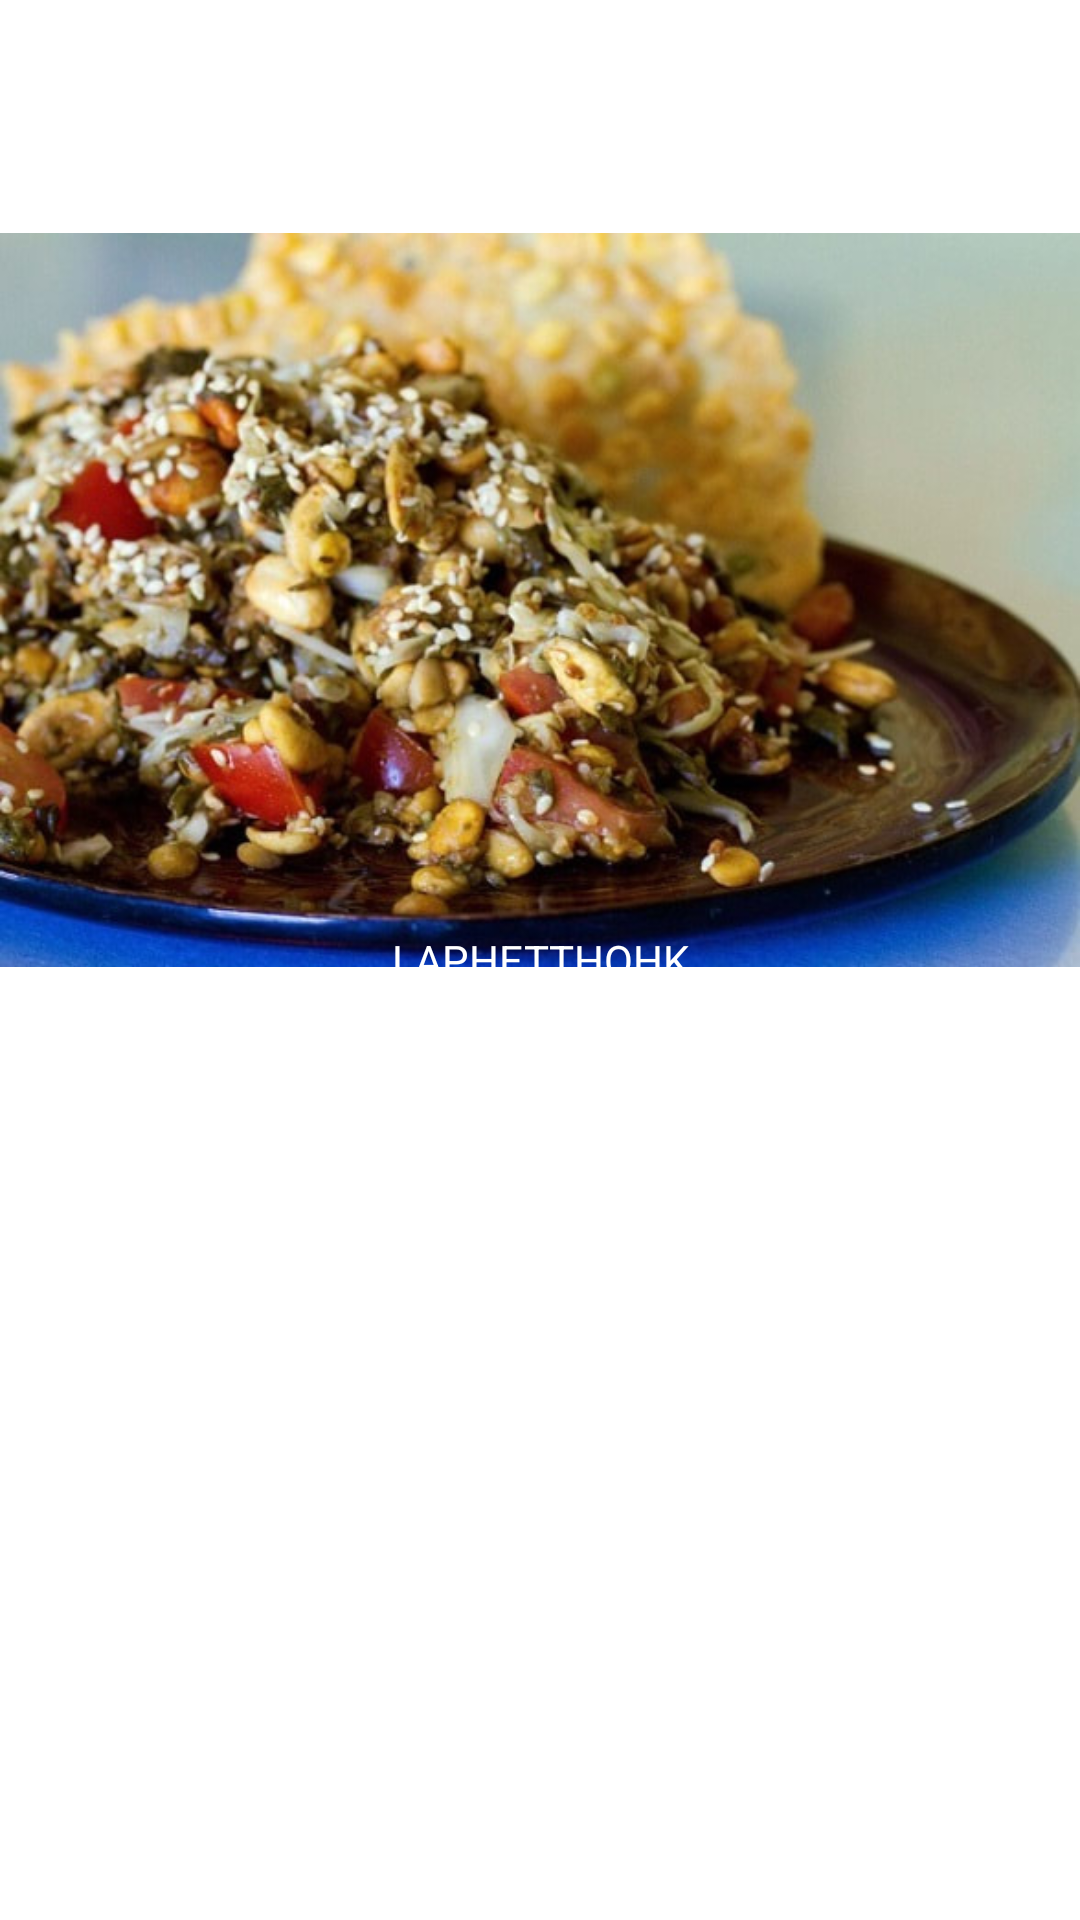

This screen was rendered from an Android layout file. Write that file and the resources it references.
<!-- AndroidManifest.xml: application theme Theme.TUBES -->
<!-- res/layout/fragment_makanan6.xml -->
<?xml version="1.0" encoding="utf-8"?>
<RelativeLayout xmlns:android="http://schemas.android.com/apk/res/android"
    xmlns:tools="http://schemas.android.com/tools"
    android:layout_width="match_parent"
    android:layout_height="match_parent"
    tools:context=".Makanan">

    

    <ImageView
        android:layout_width="match_parent"
        android:layout_height="wrap_content"
        android:src="@drawable/laphetthohk" />

    <TextView
        android:layout_width="match_parent"
        android:layout_height="wrap_content"
        android:layout_centerInParent="true"
        android:text="LAPHETTHOHK"
        android:textAlignment="center"
        android:textColor="@color/white" />


</RelativeLayout>
<!-- resources referenced by this layout -->
<resources>
  <!-- drawable laphetthohk: jpg bitmap (drawable-v24, 70987 bytes) -->
  <style name="Theme.TUBES" parent="Theme.MaterialComponents.DayNight.DarkActionBar">
          
          <item name="colorPrimary">@color/purple_500</item>
          <item name="colorPrimaryVariant">@color/purple_700</item>
          <item name="colorOnPrimary">@color/white</item>
          
          <item name="colorSecondary">@color/teal_200</item>
          <item name="colorSecondaryVariant">@color/teal_700</item>
          <item name="colorOnSecondary">@color/black</item>
          
          <item name="android:statusBarColor">?attr/colorPrimaryVariant</item>
          
      </style>
  <!-- not gathered from this repository: default colours our renderer supplied (Android Studio template values) -->
  <color name="purple_500">#FF6200EE</color>
  <color name="purple_700">#FF3700B3</color>
  <color name="teal_200">#FF03DAC5</color>
  <color name="teal_700">#FF018786</color>
  <color name="black">#FF000000</color>
  <color name="white">#FFFFFFFF</color>
</resources>
